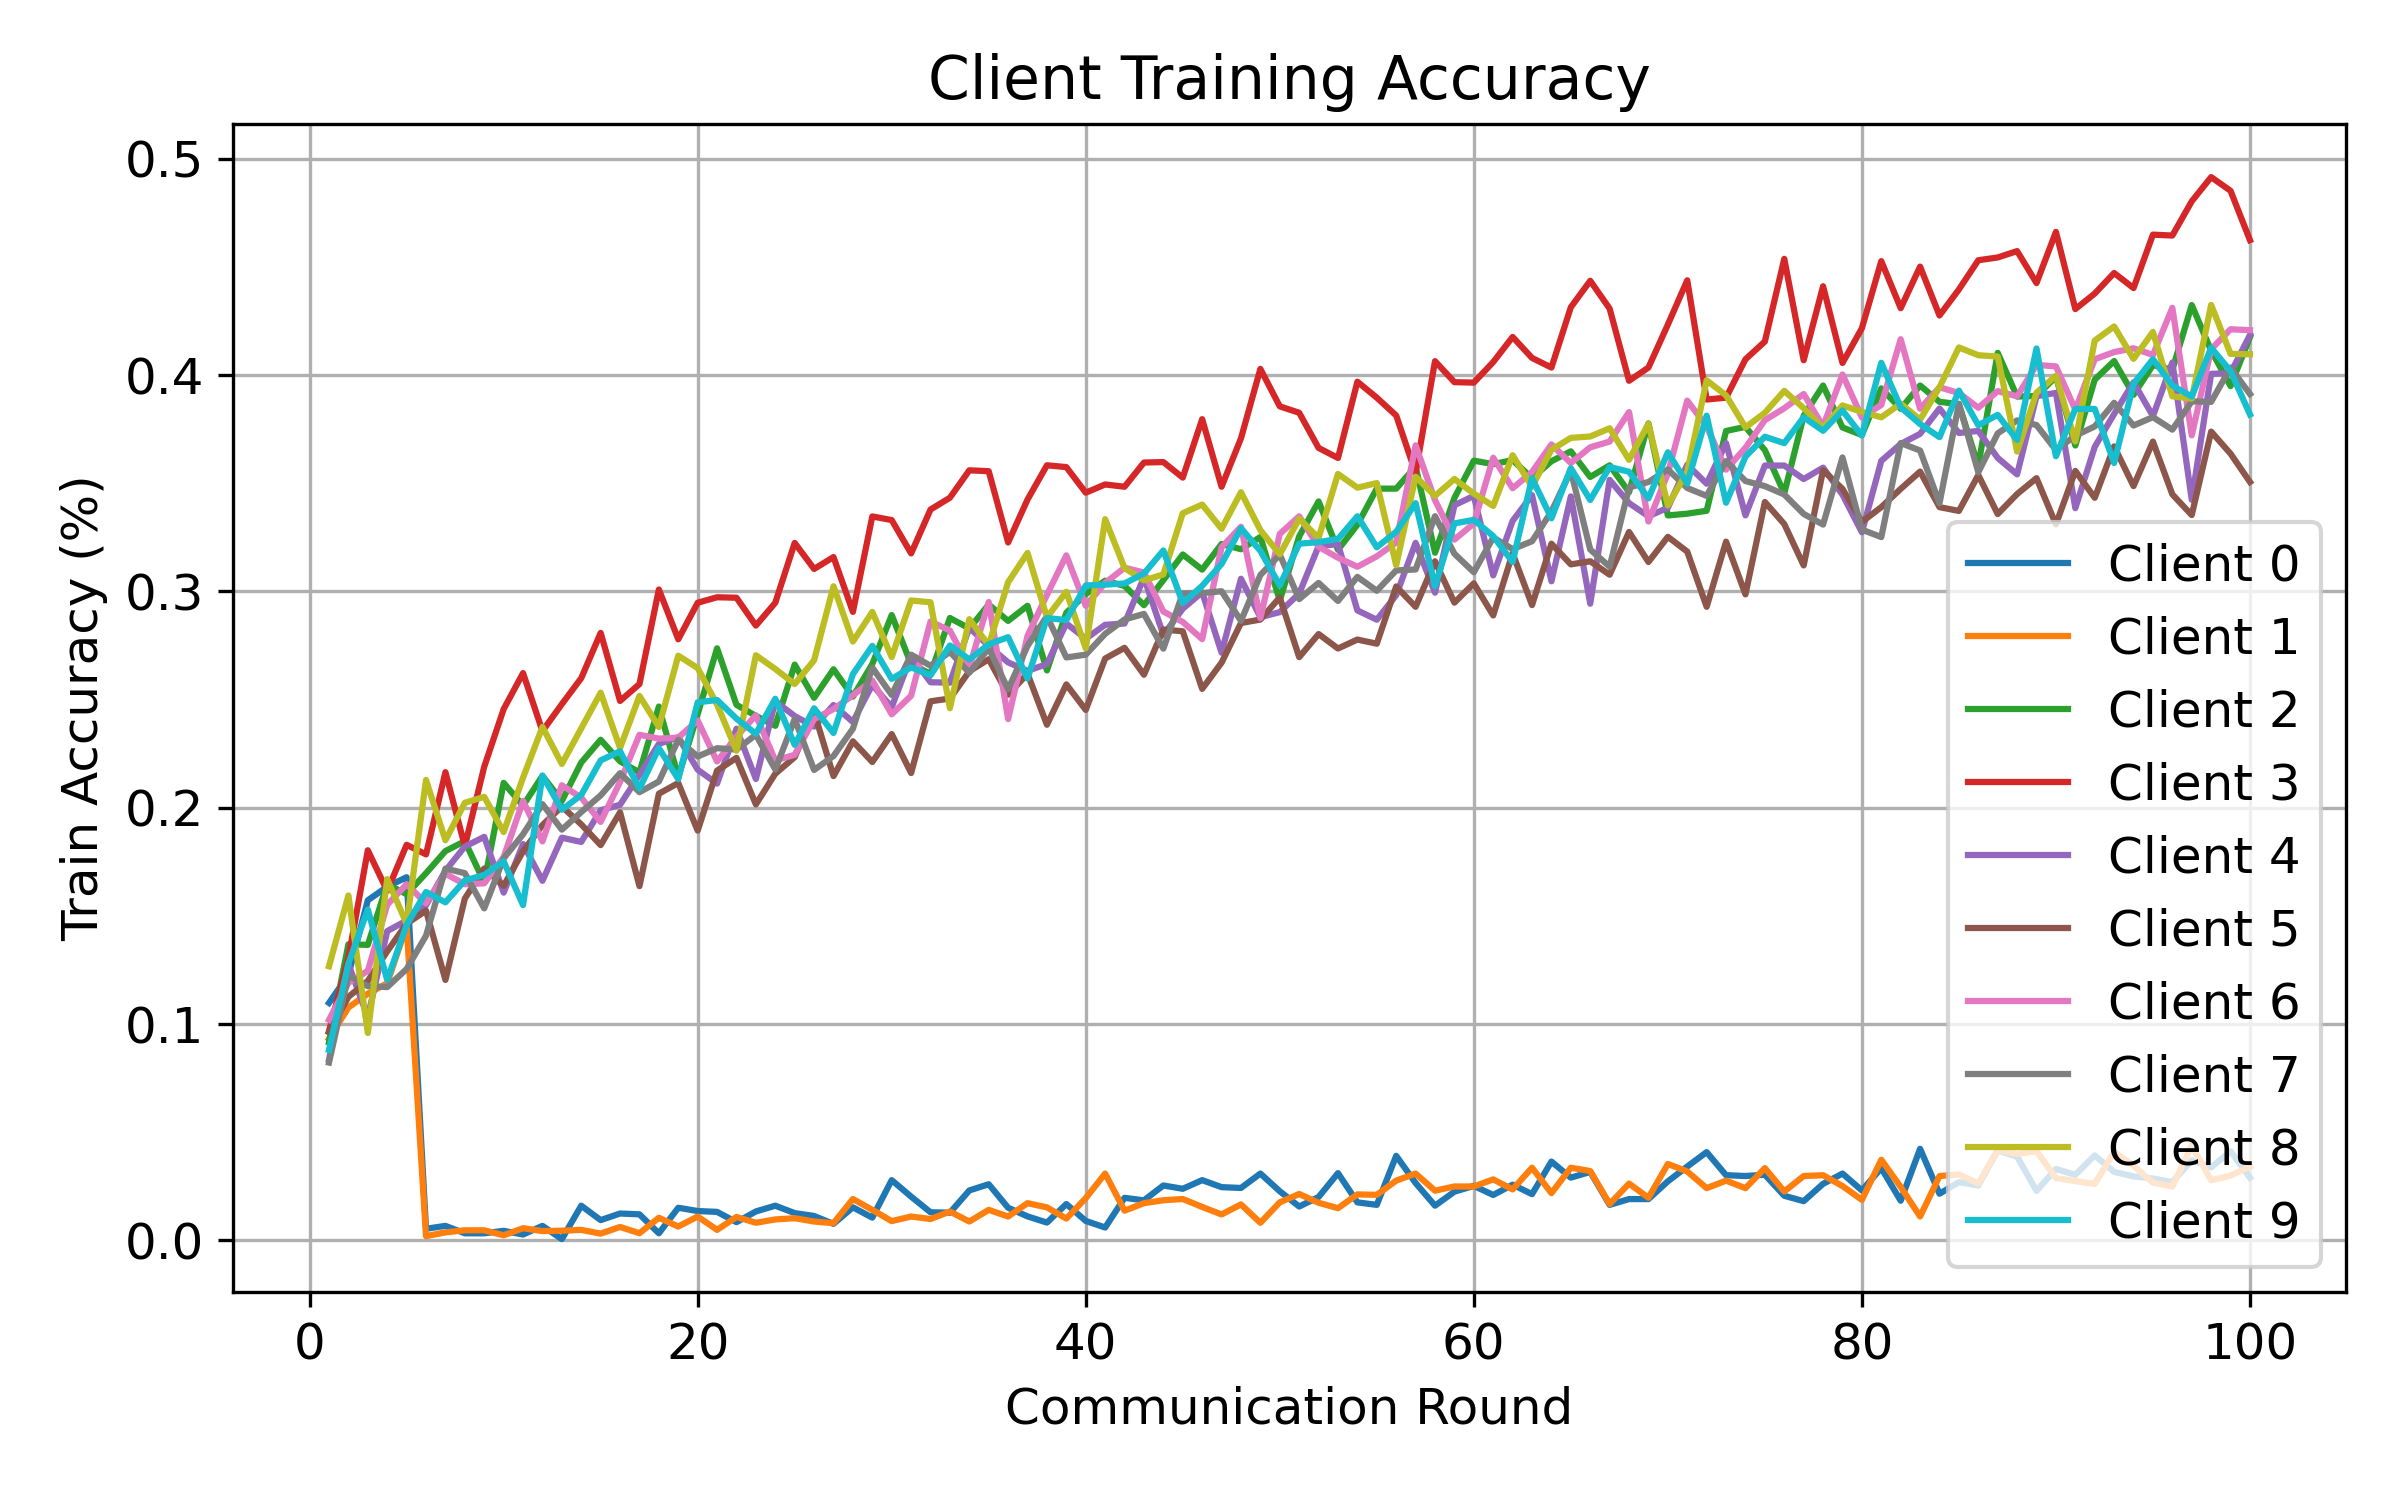

The data file committed next to this chart (first rows):
round, client, attack, seed, alpha, num_byzantine, train_accuracy
1, 0, signflip, 2, 0.5, 2, 0.1098
1, 1, signflip, 2, 0.5, 2, 0.09317
1, 2, signflip, 2, 0.5, 2, 0.09159
1, 3, signflip, 2, 0.5, 2, 0.09671
1, 4, signflip, 2, 0.5, 2, 0.08359
1, 5, signflip, 2, 0.5, 2, 0.09614
1, 6, signflip, 2, 0.5, 2, 0.1019
1, 7, signflip, 2, 0.5, 2, 0.08219
1, 8, signflip, 2, 0.5, 2, 0.1267
1, 9, signflip, 2, 0.5, 2, 0.08805
2, 0, signflip, 2, 0.5, 2, 0.1227
2, 1, signflip, 2, 0.5, 2, 0.1076
2, 2, signflip, 2, 0.5, 2, 0.1369
2, 3, signflip, 2, 0.5, 2, 0.1305
2, 4, signflip, 2, 0.5, 2, 0.1277
2, 5, signflip, 2, 0.5, 2, 0.1126
2, 6, signflip, 2, 0.5, 2, 0.1191
2, 7, signflip, 2, 0.5, 2, 0.1224
2, 8, signflip, 2, 0.5, 2, 0.1594
2, 9, signflip, 2, 0.5, 2, 0.1279
3, 0, signflip, 2, 0.5, 2, 0.1572
3, 1, signflip, 2, 0.5, 2, 0.114
3, 2, signflip, 2, 0.5, 2, 0.1366
3, 3, signflip, 2, 0.5, 2, 0.1803
3, 4, signflip, 2, 0.5, 2, 0.1031
3, 5, signflip, 2, 0.5, 2, 0.1199
3, 6, signflip, 2, 0.5, 2, 0.1246
3, 7, signflip, 2, 0.5, 2, 0.1175
3, 8, signflip, 2, 0.5, 2, 0.09586
3, 9, signflip, 2, 0.5, 2, 0.1529
4, 0, signflip, 2, 0.5, 2, 0.1635
4, 1, signflip, 2, 0.5, 2, 0.1188
4, 2, signflip, 2, 0.5, 2, 0.1646
4, 3, signflip, 2, 0.5, 2, 0.1615
4, 4, signflip, 2, 0.5, 2, 0.143
4, 5, signflip, 2, 0.5, 2, 0.1336
4, 6, signflip, 2, 0.5, 2, 0.1551
4, 7, signflip, 2, 0.5, 2, 0.1171
4, 8, signflip, 2, 0.5, 2, 0.167
4, 9, signflip, 2, 0.5, 2, 0.1204
5, 0, signflip, 2, 0.5, 2, 0.1679
5, 1, signflip, 2, 0.5, 2, 0.1454
5, 2, signflip, 2, 0.5, 2, 0.16
5, 3, signflip, 2, 0.5, 2, 0.1829
5, 4, signflip, 2, 0.5, 2, 0.1479
5, 5, signflip, 2, 0.5, 2, 0.1464
5, 6, signflip, 2, 0.5, 2, 0.1646
5, 7, signflip, 2, 0.5, 2, 0.1254
5, 8, signflip, 2, 0.5, 2, 0.1463
5, 9, signflip, 2, 0.5, 2, 0.1458
6, 0, signflip, 2, 0.5, 2, 0.005335
6, 1, signflip, 2, 0.5, 2, 0.001929
6, 2, signflip, 2, 0.5, 2, 0.1697
6, 3, signflip, 2, 0.5, 2, 0.1784
6, 4, signflip, 2, 0.5, 2, 0.1549
6, 5, signflip, 2, 0.5, 2, 0.1524
6, 6, signflip, 2, 0.5, 2, 0.1558
6, 7, signflip, 2, 0.5, 2, 0.1408
6, 8, signflip, 2, 0.5, 2, 0.2128
6, 9, signflip, 2, 0.5, 2, 0.161
... 940 more rows
